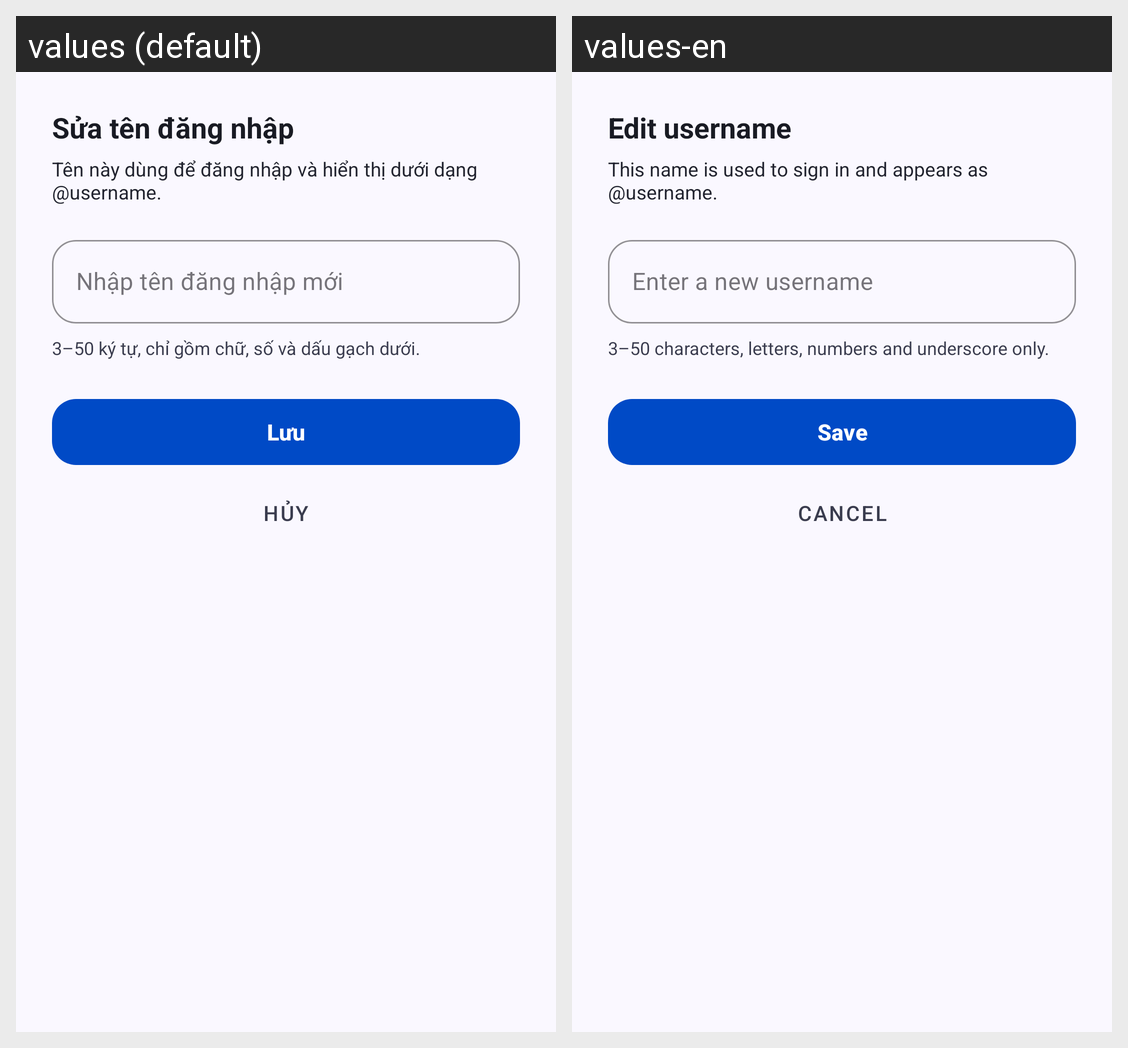

For this localized Android screen grid, give each drawn string resource with its value in every locale shown.
Android screen res/layout/dialog_edit_username.xml rendered under 2 locales, left to right: values (default), values-en. Device: Nexus 5 (rendered at 1080×1920; each locale shown at half size, 540×960, under a caption strip naming it); theme Theme.ObjectLanguage.
Strings drawn on this screen, with the default value and each locale's value (text and hints the layout hard-codes, and strings that could not be matched under every locale, appear in the picture but are not listed):

profile_username_dialog_title
  values: Sửa tên đăng nhập
  values-en: Edit username

profile_username_dialog_subtitle
  values: Tên này dùng để đăng nhập và hiển thị dưới dạng @username.
  values-en: This name is used to sign in and appears as @username.

profile_username_hint
  values: Nhập tên đăng nhập mới
  values-en: Enter a new username

profile_username_rule_hint
  values: 3–50 ký tự, chỉ gồm chữ, số và dấu gạch dưới.
  values-en: 3–50 characters, letters, numbers and underscore only.

btn_save
  values: Lưu
  values-en: Save

btn_cancel
  values: Hủy
  values-en: Cancel
